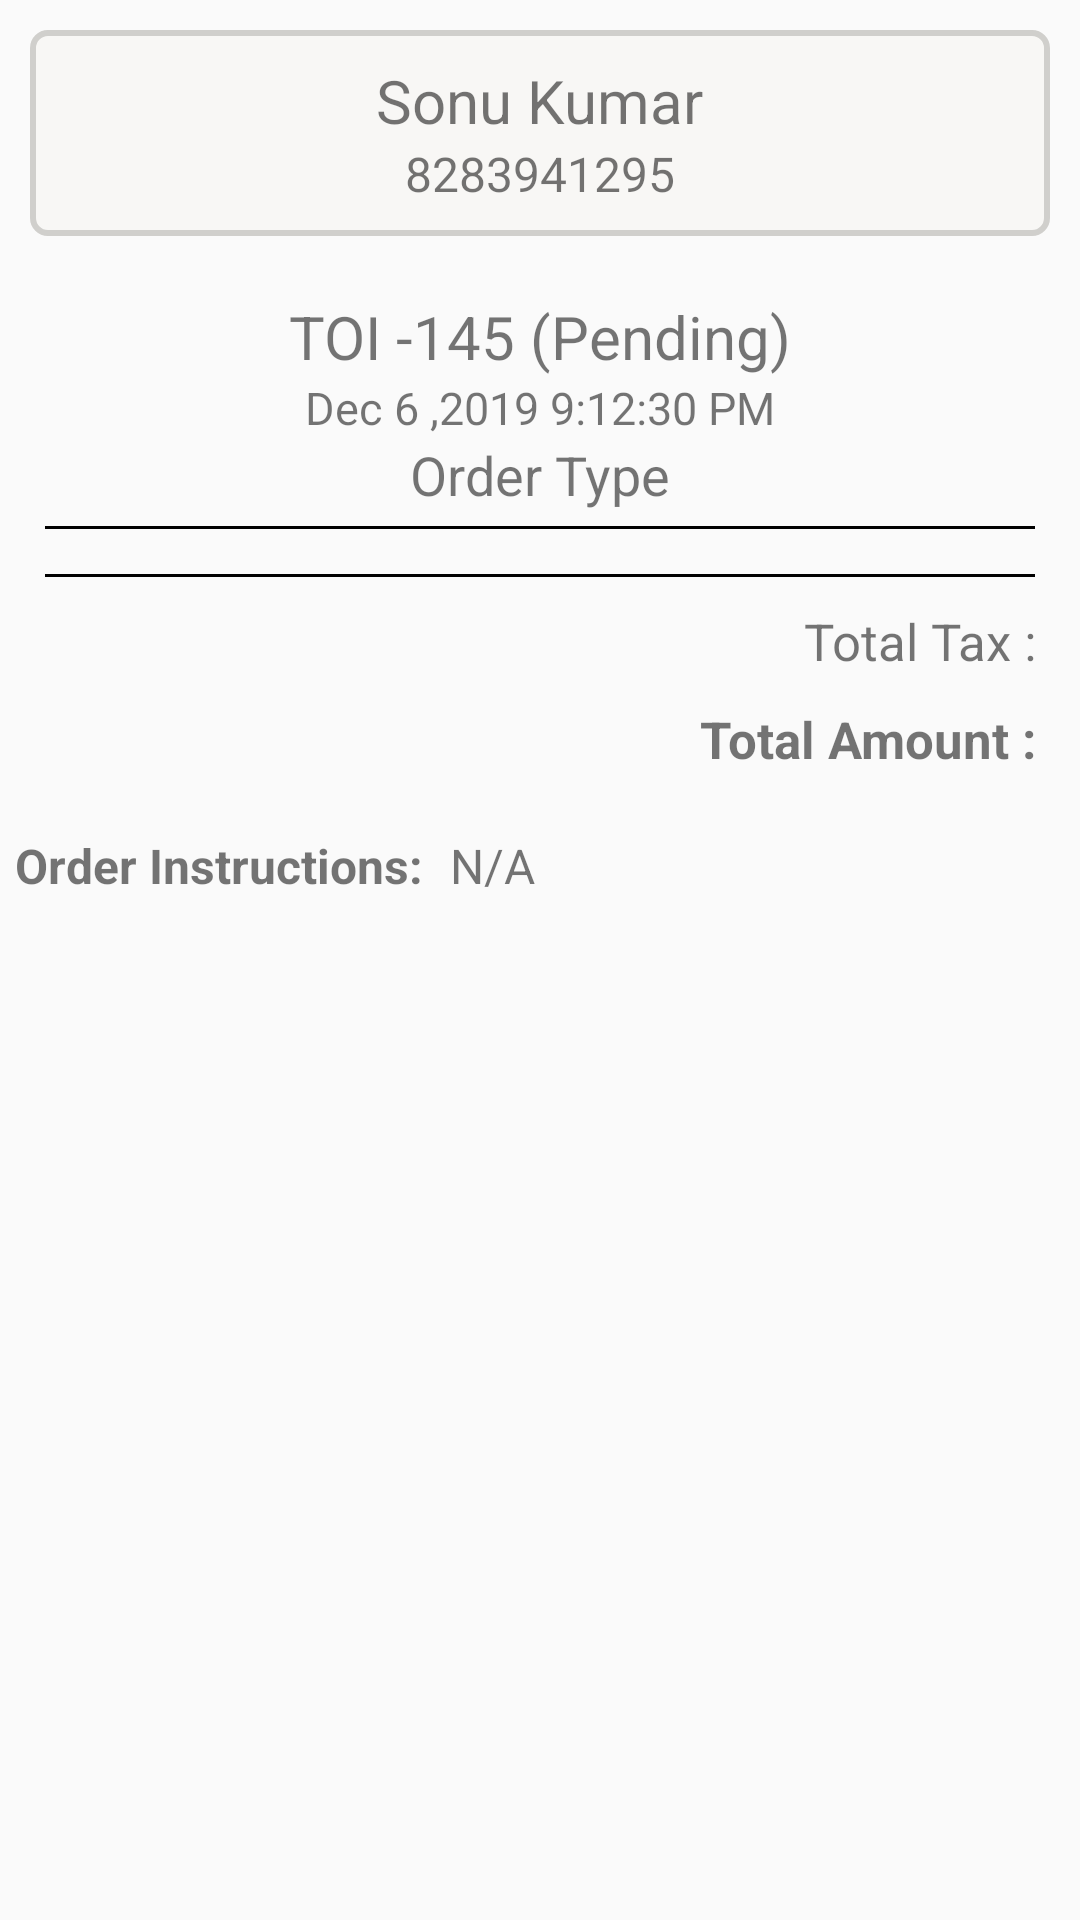

Android layout source for this screen:
<!-- AndroidManifest.xml: application theme AppTheme -->
<!-- res/layout/activity_order_information.xml -->
<?xml version="1.0" encoding="utf-8"?>
<ScrollView xmlns:android="http://schemas.android.com/apk/res/android"
    xmlns:aapt="http://schemas.android.com/aapt"
    xmlns:app="http://schemas.android.com/apk/res-auto"
    xmlns:tools="http://schemas.android.com/tools"
    android:layout_width="match_parent"
    android:layout_height="match_parent"
    tools:context=".ui.activity.OrderInformation">

    <LinearLayout
        android:layout_width="match_parent"
        android:layout_height="match_parent"
        android:orientation="vertical">

        <LinearLayout
            android:layout_width="match_parent"
            android:layout_height="wrap_content"
            android:layout_margin="10dp"
            android:background="@drawable/border"
            android:gravity="center_horizontal"
            android:orientation="vertical"
            android:padding="10dp">

            <TextView
                android:id="@+id/info_username"
                android:layout_width="wrap_content"
                android:layout_height="wrap_content"
                android:layout_centerInParent="true"
                android:text="@string/order_name"
                android:textSize="20sp" />

            <TextView
                android:id="@+id/info_mobileno"
                android:layout_width="wrap_content"
                android:layout_height="wrap_content"
                android:ellipsize="end"
                android:gravity="center"
                android:text="8283941295"
                android:textSize="16sp" />



            <LinearLayout
                android:layout_width="match_parent"
                android:layout_height="wrap_content"
                android:orientation="horizontal"
                android:visibility="gone" />
        </LinearLayout>

        <LinearLayout
            android:layout_width="match_parent"
            android:layout_height="wrap_content"
            android:layout_above="@+id/ll_order_info"
            android:layout_margin="10dp"
            android:gravity="center_horizontal"
            android:orientation="vertical">

            <TextView
                android:id="@+id/oi_item_name_status"
                android:layout_width="wrap_content"
                android:layout_height="wrap_content"
                android:layout_centerInParent="true"
                android:text="TOI -145 (Pending)"
                android:textSize="20sp" />

            <TextView
                android:id="@+id/oi_date"
                android:layout_width="wrap_content"
                android:layout_height="wrap_content"
                android:text="@string/order_date"
                android:textSize="15sp" />

            <TextView
                android:id="@+id/oi_type"
                android:layout_width="wrap_content"
                android:layout_height="wrap_content"
                android:text="@string/order_type"
                android:textSize="18sp" />


            <LinearLayout
                android:visibility="gone"
                android:id="@+id/info_ll_dp"
                android:layout_width="match_parent"
                android:layout_height="wrap_content"
                android:orientation="vertical">

                <LinearLayout

                    android:layout_width="match_parent"
                    android:layout_height="wrap_content"
                    android:orientation="horizontal">

                    <LinearLayout
                        android:layout_width="0dp"
                        android:layout_height="wrap_content"
                        android:layout_gravity="center_vertical"
                        android:layout_weight="4"
                        android:orientation="horizontal">

                        <TextView
                            android:layout_width="wrap_content"
                            android:layout_height="wrap_content"
                            android:text="@string/delivery_partner" />

                        <TextView
                            android:layout_width="wrap_content"
                            android:layout_height="wrap_content"
                            android:text=" - " />

                        <TextView
                            android:id="@+id/info_dp_name"
                            android:layout_width="wrap_content"
                            android:layout_height="wrap_content"
                            android:text="Not Selected"
                            android:textStyle="bold" />
                    </LinearLayout>

                    <ImageButton
                        android:id="@+id/info_addDp"
                        android:layout_width="0dp"
                        android:layout_height="wrap_content"
                        android:layout_weight="1"
                        android:background="@android:color/transparent"
                        android:src="@drawable/ic_add"
                        android:visibility="visible" />

                </LinearLayout>

                <LinearLayout
                    android:layout_width="match_parent"
                    android:layout_height="wrap_content"
                    android:orientation="horizontal">

                    <TextView
                        android:layout_width="wrap_content"
                        android:layout_height="wrap_content"
                        android:text="@string/delivery_status"
                        android:textSize="15sp" />

                    <TextView
                        android:id="@+id/info_dp_status"
                        android:text="Active"
                        android:layout_marginLeft="10sp"
                        android:layout_width="match_parent"
                        android:layout_height="wrap_content"
                        android:textSize="15sp"
                        android:layout_marginStart="10sp" />
                </LinearLayout>

                <LinearLayout
                    android:layout_width="match_parent"
                    android:layout_height="wrap_content"
                    android:orientation="horizontal">

                    <TextView
                        android:layout_width="wrap_content"
                        android:layout_height="wrap_content"
                        android:text="@string/delivery_status_time"
                        android:textSize="15sp" />

                    <TextView
                        android:id="@+id/info_dp_date"
                        android:layout_width="match_parent"
                        android:layout_height="wrap_content"
                        android:text="Dec 2019 9:50"
                        android:layout_marginLeft="10sp"
                        android:textSize="15sp"
                        android:layout_marginStart="10sp" />
                </LinearLayout>
            </LinearLayout>

            <View
                android:layout_width="match_parent"
                android:layout_height="1dp"
                android:layout_margin="5dp"
                android:id="@+id/line11"
                android:background="@android:color/black" />

            <androidx.recyclerview.widget.RecyclerView
                android:id="@+id/info_items_recycleview"
                android:layout_width="match_parent"
                android:layout_height="wrap_content"
                android:layout_marginTop="5dp"
                app:layoutManager="androidx.recyclerview.widget.GridLayoutManager" />

            <View
                android:layout_width="match_parent"
                android:layout_height="1dp"
                android:layout_margin="5dp"
                android:id="@+id/line2"
                android:background="@android:color/black" />

            <TextView
                android:id="@+id/tv_totalDiscount"
                android:layout_width="match_parent"
                android:layout_height="wrap_content"
                android:layout_margin="5dp"
                android:layout_marginRight="0dp"
                android:gravity="end"
                android:textSize="17sp"
                android:visibility="gone" />


            <TextView
                android:id="@+id/oi_item_total_tax"
                android:layout_width="match_parent"
                android:layout_height="wrap_content"
                android:layout_margin="5dp"
                android:layout_marginRight="0dp"
                android:gravity="end"
                android:text="Total Tax :"
                android:textSize="17sp"
                android:visibility="visible" />

            <TextView
                android:id="@+id/oi_item_total_amount"
                android:layout_width="match_parent"
                android:layout_height="wrap_content"
                android:layout_margin="5dp"
                android:layout_marginRight="0dp"
                android:gravity="end"
                android:text="Total Amount :"
                android:textSize="17sp"
                android:textStyle="bold" />
        </LinearLayout>

        <LinearLayout
            android:id="@+id/ll_order_info"
            android:layout_width="match_parent"
            android:layout_height="wrap_content"
            android:layout_alignParentBottom="true"
            android:orientation="horizontal">

            <TextView
                android:layout_width="wrap_content"
                android:layout_height="wrap_content"
                android:layout_gravity="top"
                android:layout_margin="5dp"
                android:layout_marginRight="0dp"
                android:gravity="start"
                android:text="Order Instructions: "
                android:textSize="16sp"
                android:textStyle="bold" />

            <TextView
                android:id="@+id/oi_item_other_instruction"
                android:layout_width="match_parent"
                android:layout_height="wrap_content"
                android:layout_gravity="center"
                android:text="N/A"
                android:textSize="16sp" />
        </LinearLayout>
    </LinearLayout>
</ScrollView>
<!-- resources referenced by this layout -->
<resources>
  <!-- drawable border (drawable) -->
  <?xml version="1.0" encoding="utf-8"?>
  <shape xmlns:android="http://schemas.android.com/apk/res/android" xmlns:app="http://schemas.android.com/apk/res-auto" xmlns:aapt="http://schemas.android.com/aapt">
      <stroke android:width="2dp" android:color="#d0cfcc"/>
      <solid android:color="#f8f7f5"/>
      <corners android:radius="5dp"/>
      <padding android:left="2dp" android:top="2dp" android:right="2dp" android:bottom="2dp"/>
  </shape>
  <string name="delivery_partner">Delivery Partner</string>
  <string name="delivery_status">Delivery Status</string>
  <string name="delivery_status_time">Delivery Status Time</string>
  <string name="order_date">Dec 6 ,2019 9:12:30 PM</string>
  <string name="order_name">Sonu Kumar</string>
  <string name="order_type">Order Type</string>
  <style name="AppTheme" parent="Theme.AppCompat.Light.DarkActionBar">
          
          <item name="colorPrimary">@color/colorPrimary</item>
          <item name="colorPrimaryDark">@color/colorPrimaryDark</item>
          <item name="colorAccent">@color/colorAccent</item>
      </style>
  <color name="colorPrimary">#D10050C8</color>
  <color name="colorPrimaryDark">#0050c8</color>
  <color name="colorAccent">#0050c8</color>
</resources>
